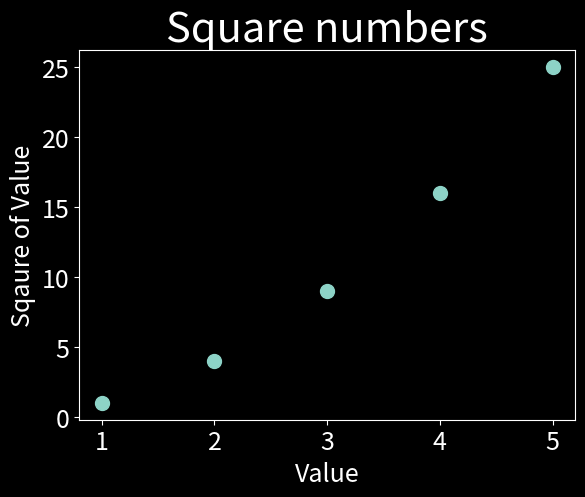
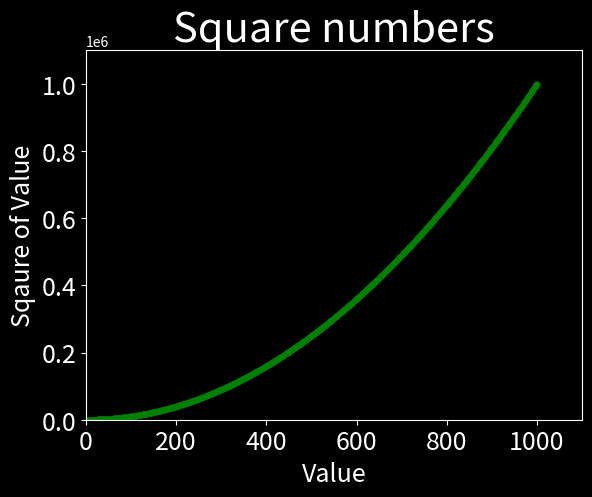
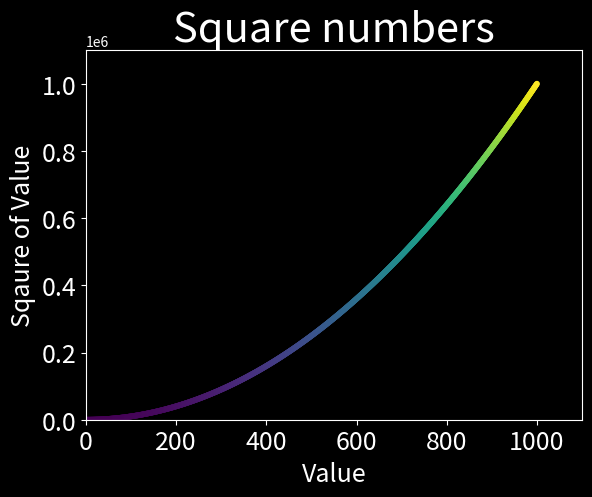

Here is the Python script that generated these plots, in order:
import matplotlib.pyplot as pyplot

values = [1, 2, 3, 4, 5]
squares = [1, 4, 9, 16, 25]

# NOTE: style must be set before you plot anything,
#       otherwise the style won't apply
pyplot.style.use('dark_background')

figure, axes = pyplot.subplots()
axes.scatter(values, squares, s=100)

axes.set_title("Square numbers", fontsize=30)
axes.set_xlabel("Value", fontsize=18)
axes.set_ylabel("Sqaure of Value", fontsize=18)
axes.tick_params(axis='both', labelsize=18)

pyplot.savefig('scatterplot_1.png', bbox_inches='tight',
               pad_inches=0.1, transparent=True)


values = range(1, 1001)
squares = [x**2 for x in values]

# NOTE: style must be set before you plot anything,
# 		otherwise the style won't apply
pyplot.style.use('dark_background')

figure, axes = pyplot.subplots()
axes.scatter(values, squares, c='green', s=10)

axes.set_title("Square numbers", fontsize=30)
axes.set_xlabel("Value", fontsize=18)
axes.set_ylabel("Sqaure of Value", fontsize=18)
axes.tick_params(axis='both', labelsize=18)
axes.axis([0, 1100, 0, 1100000])

pyplot.savefig('scatterplot_2.png', bbox_inches='tight',
               pad_inches=0.1, transparent=True)


values = range(1, 1001)
squares = [x**2 for x in values]

# NOTE: style must be set before you plot anything,
# 		otherwise the style won't apply
pyplot.style.use('dark_background')

figure, axes = pyplot.subplots()
axes.scatter(values, squares, c=squares, cmap=pyplot.cm.viridis, s=10)

axes.set_title("Square numbers", fontsize=30)
axes.set_xlabel("Value", fontsize=18)
axes.set_ylabel("Sqaure of Value", fontsize=18)
axes.tick_params(axis='both', labelsize=18)
axes.axis([0, 1100, 0, 1100000])

pyplot.savefig('scatterplot_3.png', bbox_inches='tight',
               pad_inches=0.1, transparent=True)
